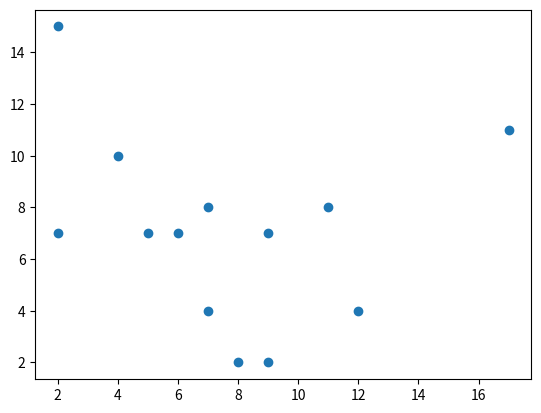

The matplotlib source for this figure:
import matplotlib.pyplot as plt
import numpy as np

x = np.array([5, 7, 8, 7, 2, 17, 2, 9, 4, 11, 12, 9, 6])
y = np.array([7, 8, 2, 4, 7, 11, 15, 7, 10, 8, 4, 2, 7])

plt.scatter(x,y)
plt.show()